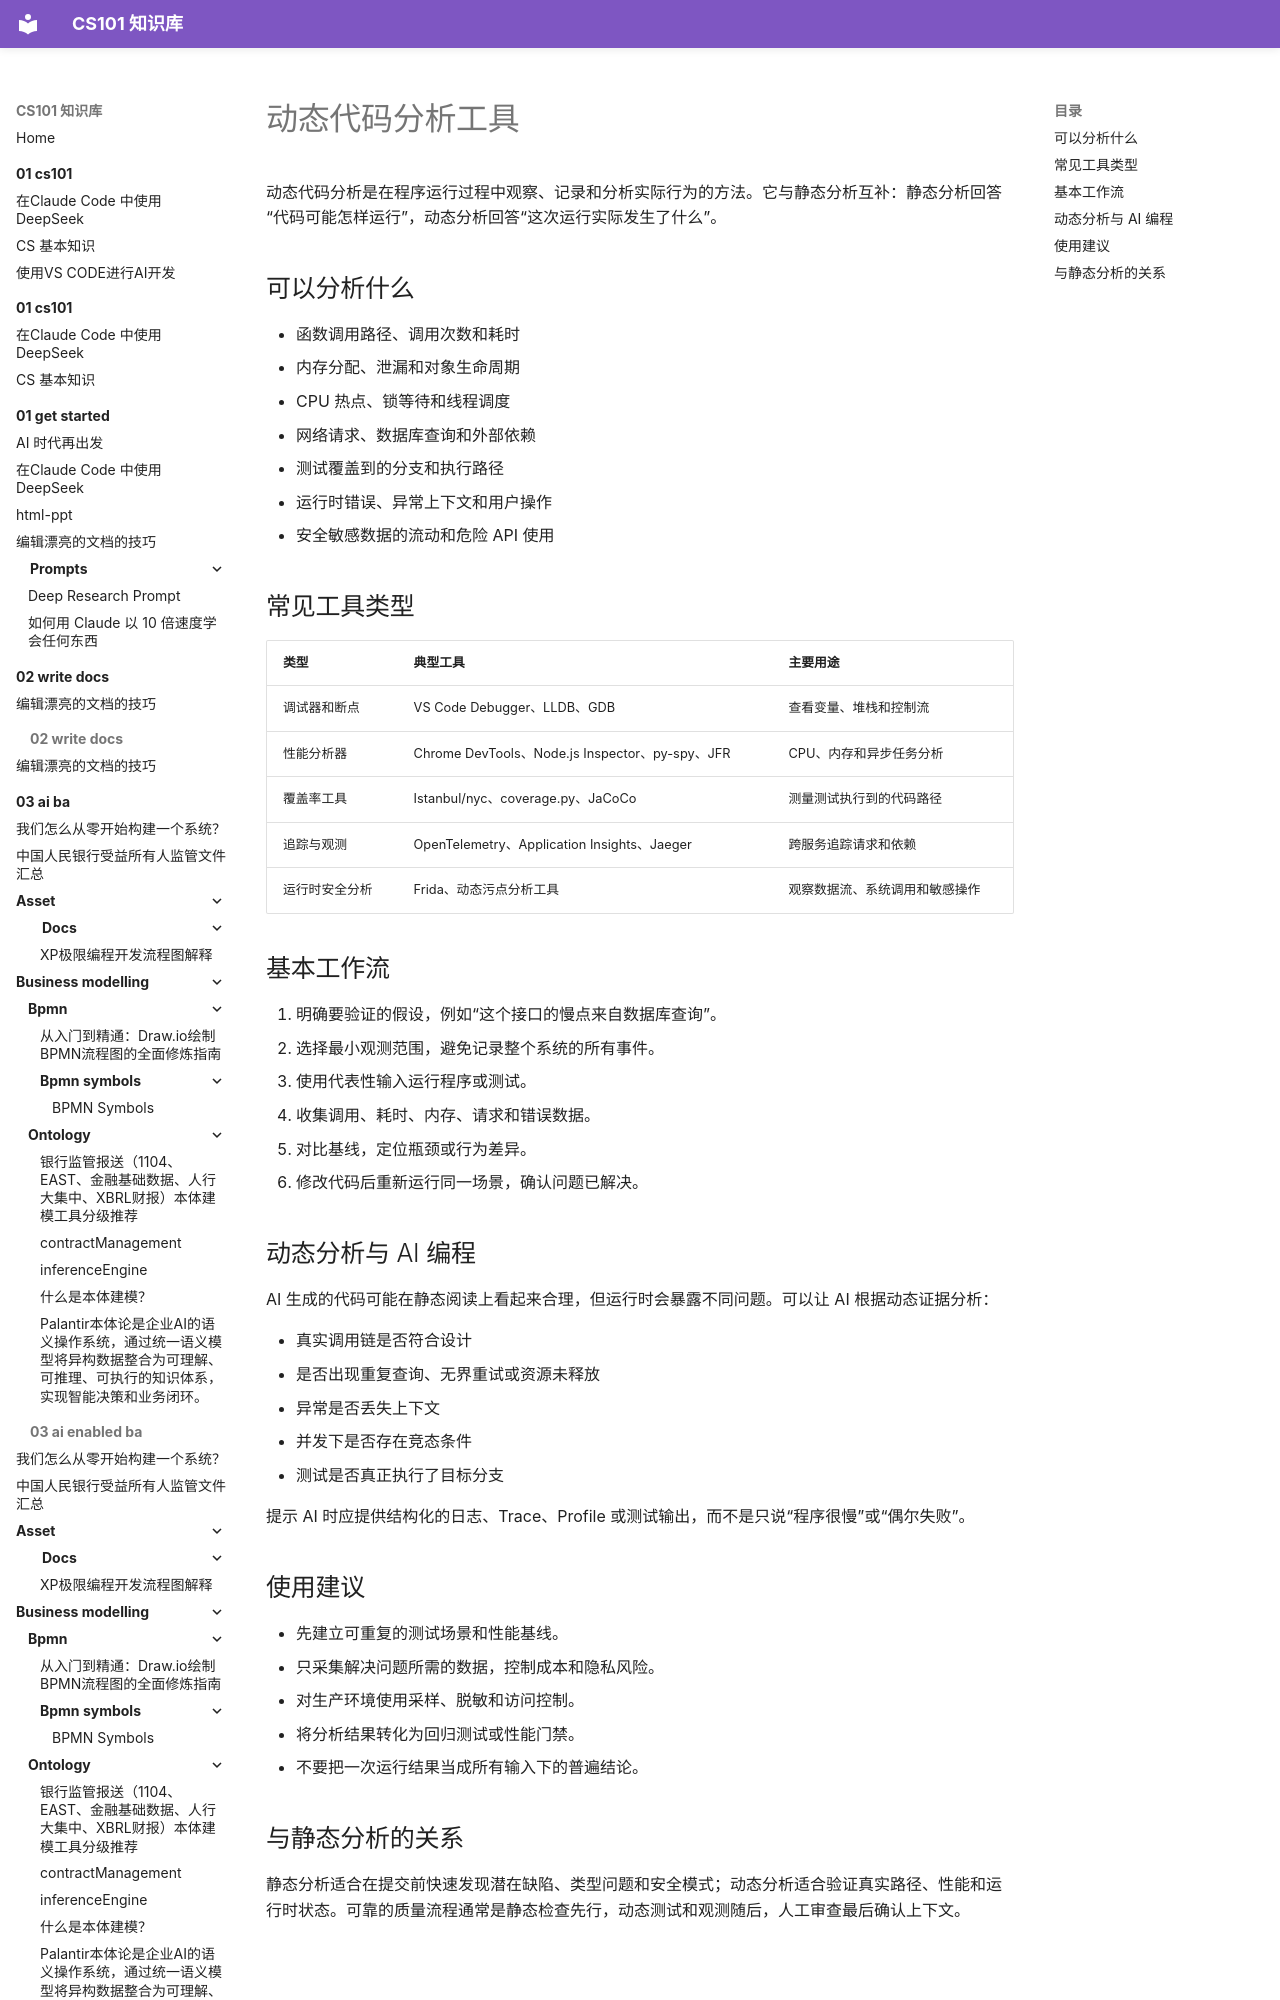

repository: itcs101/CS101 · page: 04-ai-dev/dynamic-code-analysis/index.html · generator: mkdocs

---
title: 动态代码分析工具
---

# 动态代码分析工具

动态代码分析是在程序运行过程中观察、记录和分析实际行为的方法。它与静态分析互补：静态分析回答“代码可能怎样运行”，动态分析回答“这次运行实际发生了什么”。

## 可以分析什么

- 函数调用路径、调用次数和耗时
- 内存分配、泄漏和对象生命周期
- CPU 热点、锁等待和线程调度
- 网络请求、数据库查询和外部依赖
- 测试覆盖到的分支和执行路径
- 运行时错误、异常上下文和用户操作
- 安全敏感数据的流动和危险 API 使用
